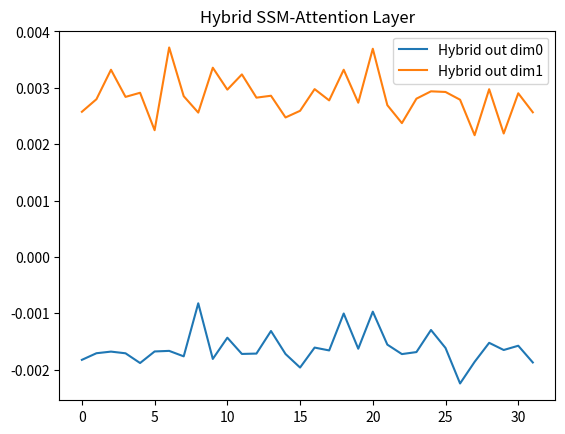

Write the Python code that produced this figure. (Note: this script raises an exception after producing the figure.)
"""
07.15 Hybrid SSM-Attention: Jamba / MambaFormer style.
"""
import numpy as np
import matplotlib.pyplot as plt


class Attention:
    def __init__(self, dim=32):
        self.W_q = np.random.randn(dim, dim) * 0.02
        self.W_k = np.random.randn(dim, dim) * 0.02
        self.W_v = np.random.randn(dim, dim) * 0.02
        self.W_o = np.random.randn(dim, dim) * 0.02

    def forward(self, x):
        T = x.shape[0]
        Q = x @ self.W_q
        K = x @ self.W_k
        V = x @ self.W_v
        scores = Q @ K.T / np.sqrt(self.W_q.shape[0])
        attn = np.exp(scores) / np.sum(np.exp(scores), axis=-1, keepdims=True)
        return attn @ V @ self.W_o


class SSMBlock:
    def __init__(self, dim=32, state_dim=4):
        self.A = np.random.randn(state_dim, state_dim) * 0.1 - 0.5 * np.eye(state_dim)
        self.B = np.random.randn(dim, state_dim) * 0.1
        self.C = np.random.randn(dim, state_dim) * 0.1
        self.W_in = np.random.randn(dim, dim) * 0.02
        self.W_out = np.random.randn(dim, dim) * 0.02
        self.h = np.zeros(state_dim)

    def forward(self, x_seq):
        outs = []
        for x in x_seq:
            h_in = x @ self.W_in
            self.h = self.A @ self.h + self.B.T @ h_in
            y = self.C @ self.h
            y = y @ self.W_out
            outs.append(y)
        return np.array(outs)


class HybridLayer:
    """SSM + Attention in one layer (simplified)."""
    def __init__(self, dim=32, state_dim=4):
        self.ssm = SSMBlock(dim, state_dim)
        self.attn = Attention(dim)
        self.W_gate = np.random.randn(dim, dim) * 0.02

    def forward(self, x):
        ssm_out = self.ssm.forward(x)
        attn_out = self.attn.forward(x)
        gate = np.tanh(x @ self.W_gate)
        return gate * ssm_out + (1 - gate) * attn_out


if __name__ == "__main__":
    np.random.seed(42)
    hybrid = HybridLayer()
    T, dim = 32, 32
    x = np.random.randn(T, dim)
    y = hybrid.forward(x)
    print(f"Hybrid (SSM+Attn): {x.shape} -> {y.shape}")

    plt.plot(y[:, 0], label='Hybrid out dim0')
    plt.plot(y[:, 1], label='Hybrid out dim1')
    plt.legend()
    plt.title('Hybrid SSM-Attention Layer')
    plt.savefig('../../assets/phase07/hybrid_ssm_attention.png')
    plt.close()
    print("Saved hybrid_ssm_attention.png")
